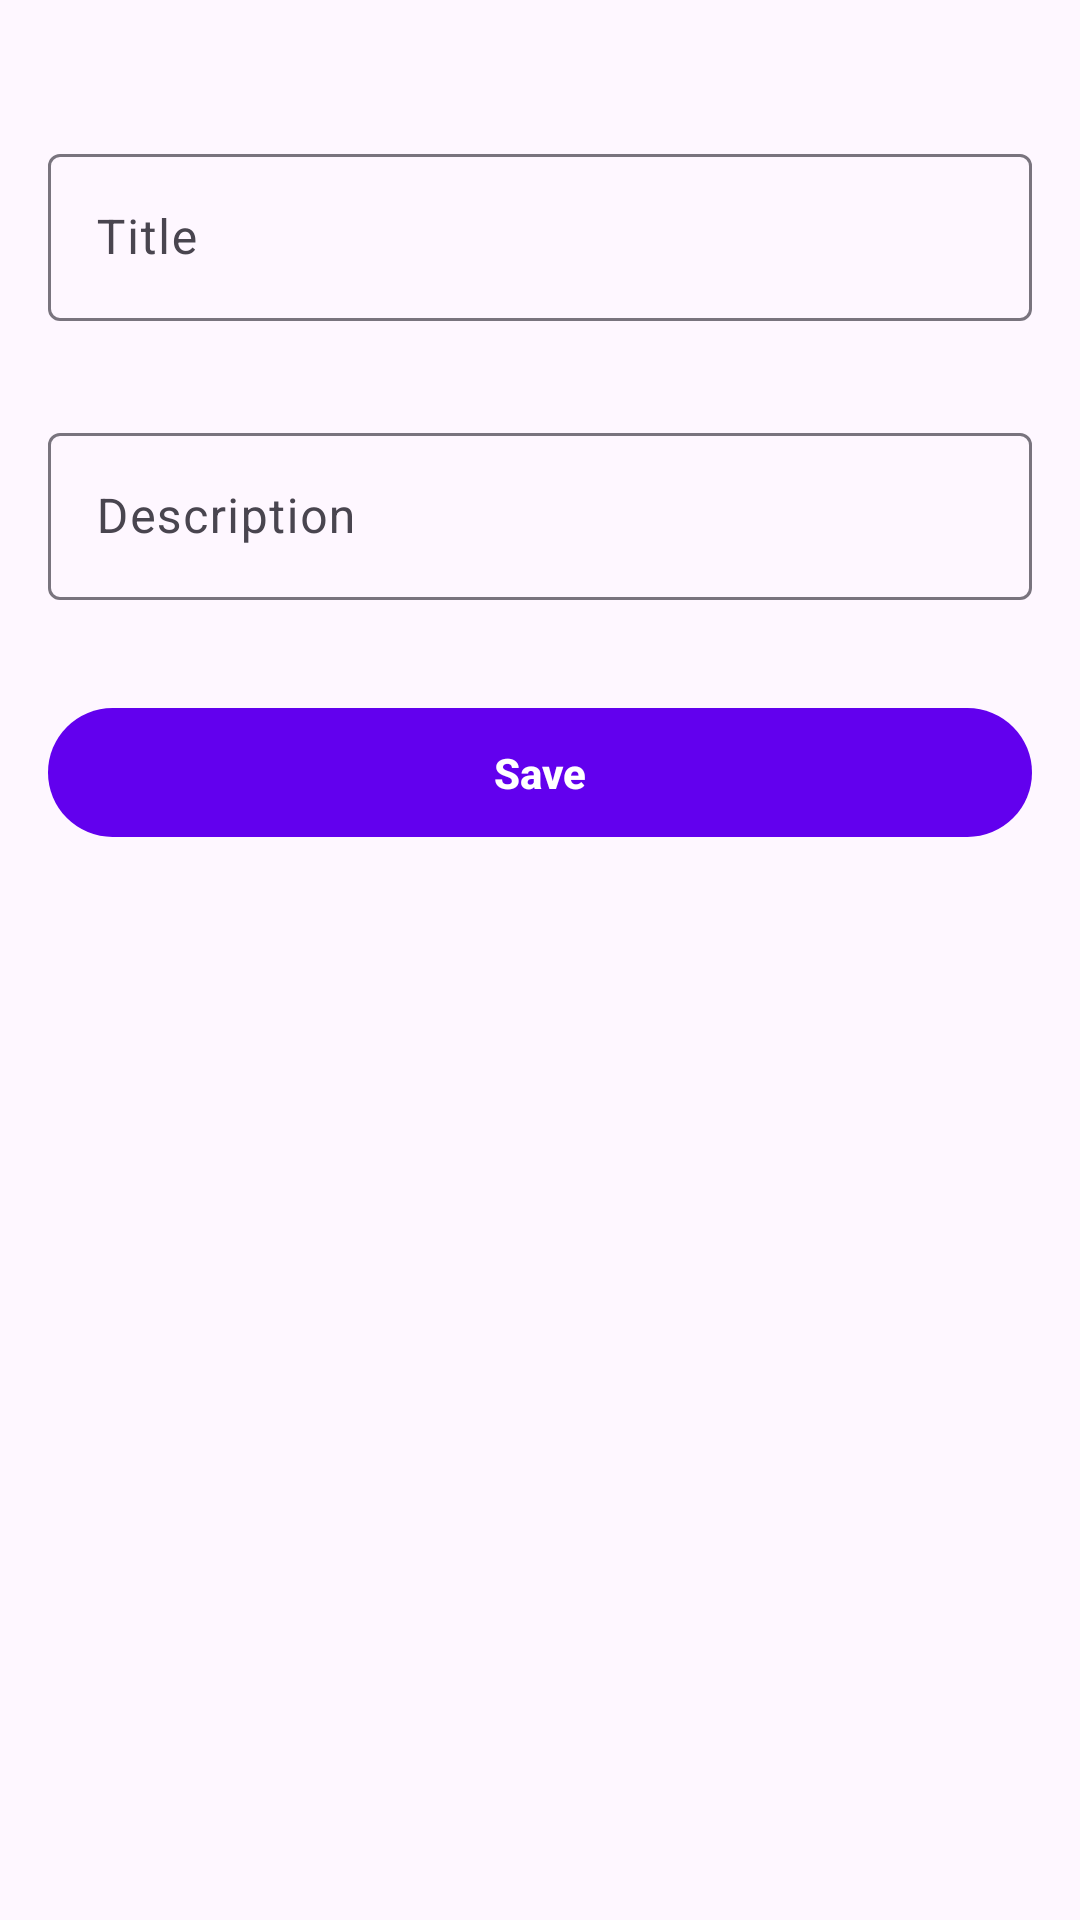

Reconstruct the res/layout file that produces this screen, plus the resources it refers to.
<!-- AndroidManifest.xml: application theme Theme.ToDo -->
<!-- res/layout/fragment_add_note.xml -->
<?xml version="1.0" encoding="utf-8"?>
<androidx.constraintlayout.widget.ConstraintLayout xmlns:android="http://schemas.android.com/apk/res/android"
    xmlns:tools="http://schemas.android.com/tools"
    android:layout_width="match_parent"
    android:layout_height="match_parent"
    xmlns:app="http://schemas.android.com/apk/res-auto"
    tools:context=".ui.fragment.addnote.AddNoteFragment">


    <com.google.android.material.textfield.TextInputLayout
        android:id="@+id/layout_title"
        android:layout_width="match_parent"
        android:layout_height="wrap_content"
        android:layout_marginTop="30dp"
        android:padding="16dp"
        android:hint="@string/title"
        app:layout_constraintTop_toTopOf="parent">

        <com.google.android.material.textfield.TextInputEditText
            android:id="@+id/edit_title"
            android:layout_width="match_parent"
            android:layout_height="wrap_content"/>

    </com.google.android.material.textfield.TextInputLayout>

    <com.google.android.material.textfield.TextInputLayout
        android:id="@+id/layout_description"
        android:layout_width="match_parent"
        android:layout_height="wrap_content"
        android:padding="16dp"
        android:hint="@string/description"
        app:layout_constraintTop_toBottomOf="@id/layout_title">

        <com.google.android.material.textfield.TextInputEditText
            android:id="@+id/edit_description"
            android:layout_width="match_parent"
            android:layout_height="wrap_content"/>

    </com.google.android.material.textfield.TextInputLayout>

    <com.google.android.material.button.MaterialButton
        android:id="@+id/btn_save"
        android:layout_width="match_parent"
        android:layout_height="wrap_content"
        android:layout_margin="16dp"
        android:paddingVertical="12dp"
        android:text="@string/save"
        android:textStyle="bold"
        app:layout_constraintTop_toBottomOf="@id/layout_description"/>

</androidx.constraintlayout.widget.ConstraintLayout>
<!-- resources referenced by this layout -->
<resources>
  <string name="description">Description</string>
  <string name="save">Save</string>
  <string name="title">Title</string>
  <style name="Theme.ToDo" parent="Theme.Material3.DayNight.NoActionBar">
          
          <item name="colorPrimary">@color/purple_500</item>
          <item name="colorPrimaryVariant">@color/purple_700</item>
          <item name="colorOnPrimary">@color/white</item>
          
          <item name="colorSecondary">@color/teal_200</item>
          <item name="colorSecondaryVariant">@color/teal_700</item>
          <item name="colorOnSecondary">@color/black</item>
          
          <item name="android:statusBarColor">@color/black</item>
          
      </style>
  <color name="purple_500">#FF6200EE</color>
  <color name="purple_700">#FF3700B3</color>
  <color name="white">#FFFFFFFF</color>
  <color name="teal_200">#FF03DAC5</color>
  <color name="teal_700">#FF018786</color>
  <color name="black">#FF000000</color>
</resources>
